8-way image classification set "bloodmnist" from GitHub (BhavaniSankarRS/emperical-analysis); label vocabulary: basophil, eosinophil, erythroblast, immature granulocytes(myelocytes, metamyelocytes and promyelocytes), lymphocyte, monocyte, neutrophil, platelet.

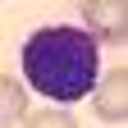
Label: basophil

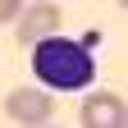
Label: lymphocyte

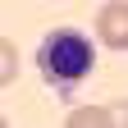
Label: erythroblast

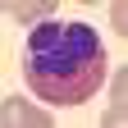
Label: eosinophil

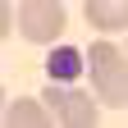
Label: platelet

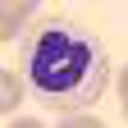
Label: neutrophil
